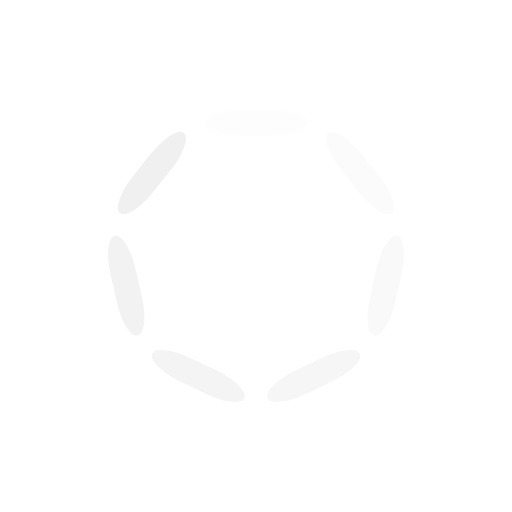
t = 0.00 s
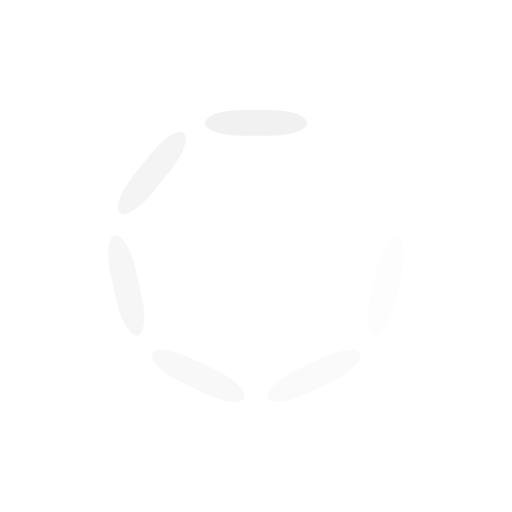
t = 0.25 s
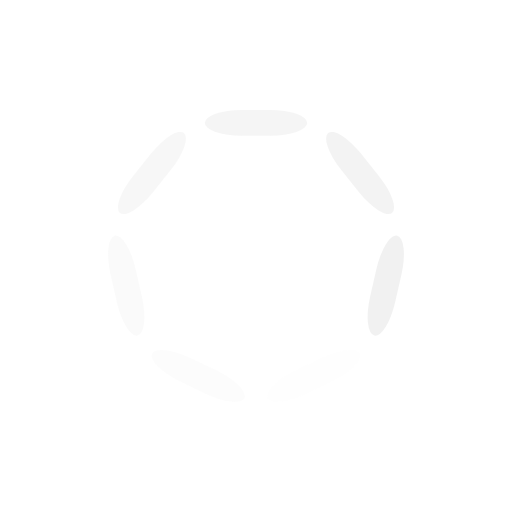
t = 0.50 s
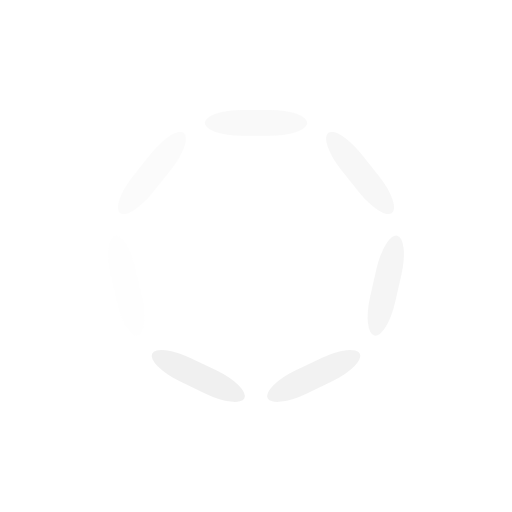
t = 0.75 s

The animated SVG that drew these frames (rendered in a browser with its animation timeline set to each time). Animation: 7 SMIL elements (animate=7); one cycle of 1.00 s, repeats indefinitely.

<?xml version="1.0" encoding="utf-8"?>
<svg xmlns="http://www.w3.org/2000/svg" xmlns:xlink="http://www.w3.org/1999/xlink" style="margin: auto; background: none; display: block; shape-rendering: auto;" width="80px" height="80px" viewBox="0 0 100 100" preserveAspectRatio="xMidYMid">
<g transform="rotate(0 50 50)">
  <rect x="40" y="21.5" rx="7.2" ry="2.5" width="20" height="5" fill="#f0f0f0">
    <animate attributeName="opacity" values="1;0" keyTimes="0;1" dur="1s" begin="-0.8571428571428571s" repeatCount="indefinite"></animate>
  </rect>
</g><g transform="rotate(51.42857142857143 50 50)">
  <rect x="40" y="21.5" rx="7.2" ry="2.5" width="20" height="5" fill="#f0f0f0">
    <animate attributeName="opacity" values="1;0" keyTimes="0;1" dur="1s" begin="-0.7142857142857143s" repeatCount="indefinite"></animate>
  </rect>
</g><g transform="rotate(102.85714285714286 50 50)">
  <rect x="40" y="21.5" rx="7.2" ry="2.5" width="20" height="5" fill="#f0f0f0">
    <animate attributeName="opacity" values="1;0" keyTimes="0;1" dur="1s" begin="-0.5714285714285714s" repeatCount="indefinite"></animate>
  </rect>
</g><g transform="rotate(154.28571428571428 50 50)">
  <rect x="40" y="21.5" rx="7.2" ry="2.5" width="20" height="5" fill="#f0f0f0">
    <animate attributeName="opacity" values="1;0" keyTimes="0;1" dur="1s" begin="-0.42857142857142855s" repeatCount="indefinite"></animate>
  </rect>
</g><g transform="rotate(205.71428571428572 50 50)">
  <rect x="40" y="21.5" rx="7.2" ry="2.5" width="20" height="5" fill="#f0f0f0">
    <animate attributeName="opacity" values="1;0" keyTimes="0;1" dur="1s" begin="-0.2857142857142857s" repeatCount="indefinite"></animate>
  </rect>
</g><g transform="rotate(257.14285714285717 50 50)">
  <rect x="40" y="21.5" rx="7.2" ry="2.5" width="20" height="5" fill="#f0f0f0">
    <animate attributeName="opacity" values="1;0" keyTimes="0;1" dur="1s" begin="-0.14285714285714285s" repeatCount="indefinite"></animate>
  </rect>
</g><g transform="rotate(308.57142857142856 50 50)">
  <rect x="40" y="21.5" rx="7.2" ry="2.5" width="20" height="5" fill="#f0f0f0">
    <animate attributeName="opacity" values="1;0" keyTimes="0;1" dur="1s" begin="0s" repeatCount="indefinite"></animate>
  </rect>
</g>
<!-- [ldio] generated by https://loading.io/ --></svg>
